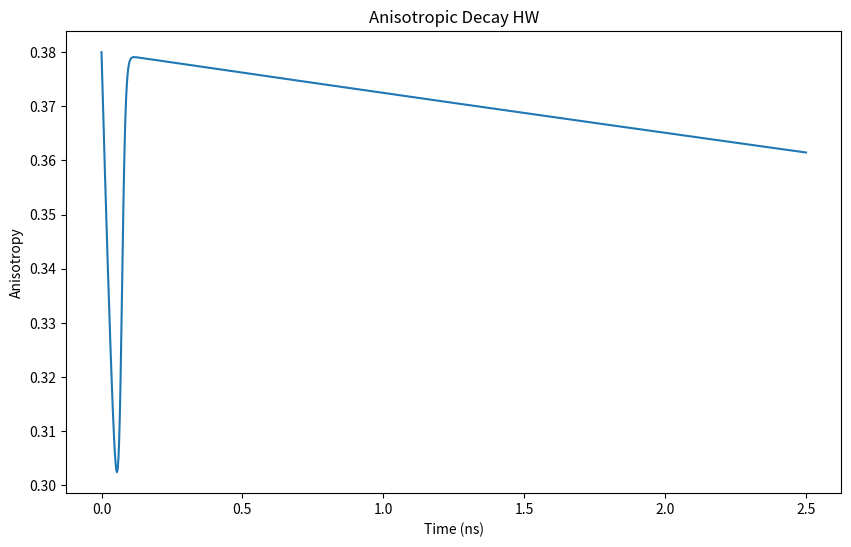

This chart was generated by the following Python code:
import numpy as np
from matplotlib import pyplot as plt

def ex_decay(t,alpha,T):
    y = 0.38 * alpha * np.exp(-t/T)
    return y

# Setting initial conditions and lists
alpha1 = 0.99
alpha2 = 0.01 
y_tot = []

x = np.linspace(0.0,2.5,1000)
for i in range(len(x)):
    y1 = ex_decay(x[i],alpha1,0.2)
    y2 = ex_decay(x[i],alpha2,50)
    y_tot.append(y1+y2)

    alpha1 = y1 / y_tot[i]
    alpha2 = y2 / y_tot[i]

fig = plt.figure(figsize = (10,6))
ax = plt.subplot(111)
ax.plot(x, y_tot)
ax.set_title("Anisotropic Decay HW")
ax.set_xlabel("Time (ns)")
ax.set_ylabel("Anisotropy")
fig.savefig("Anisotropic Decay HW")